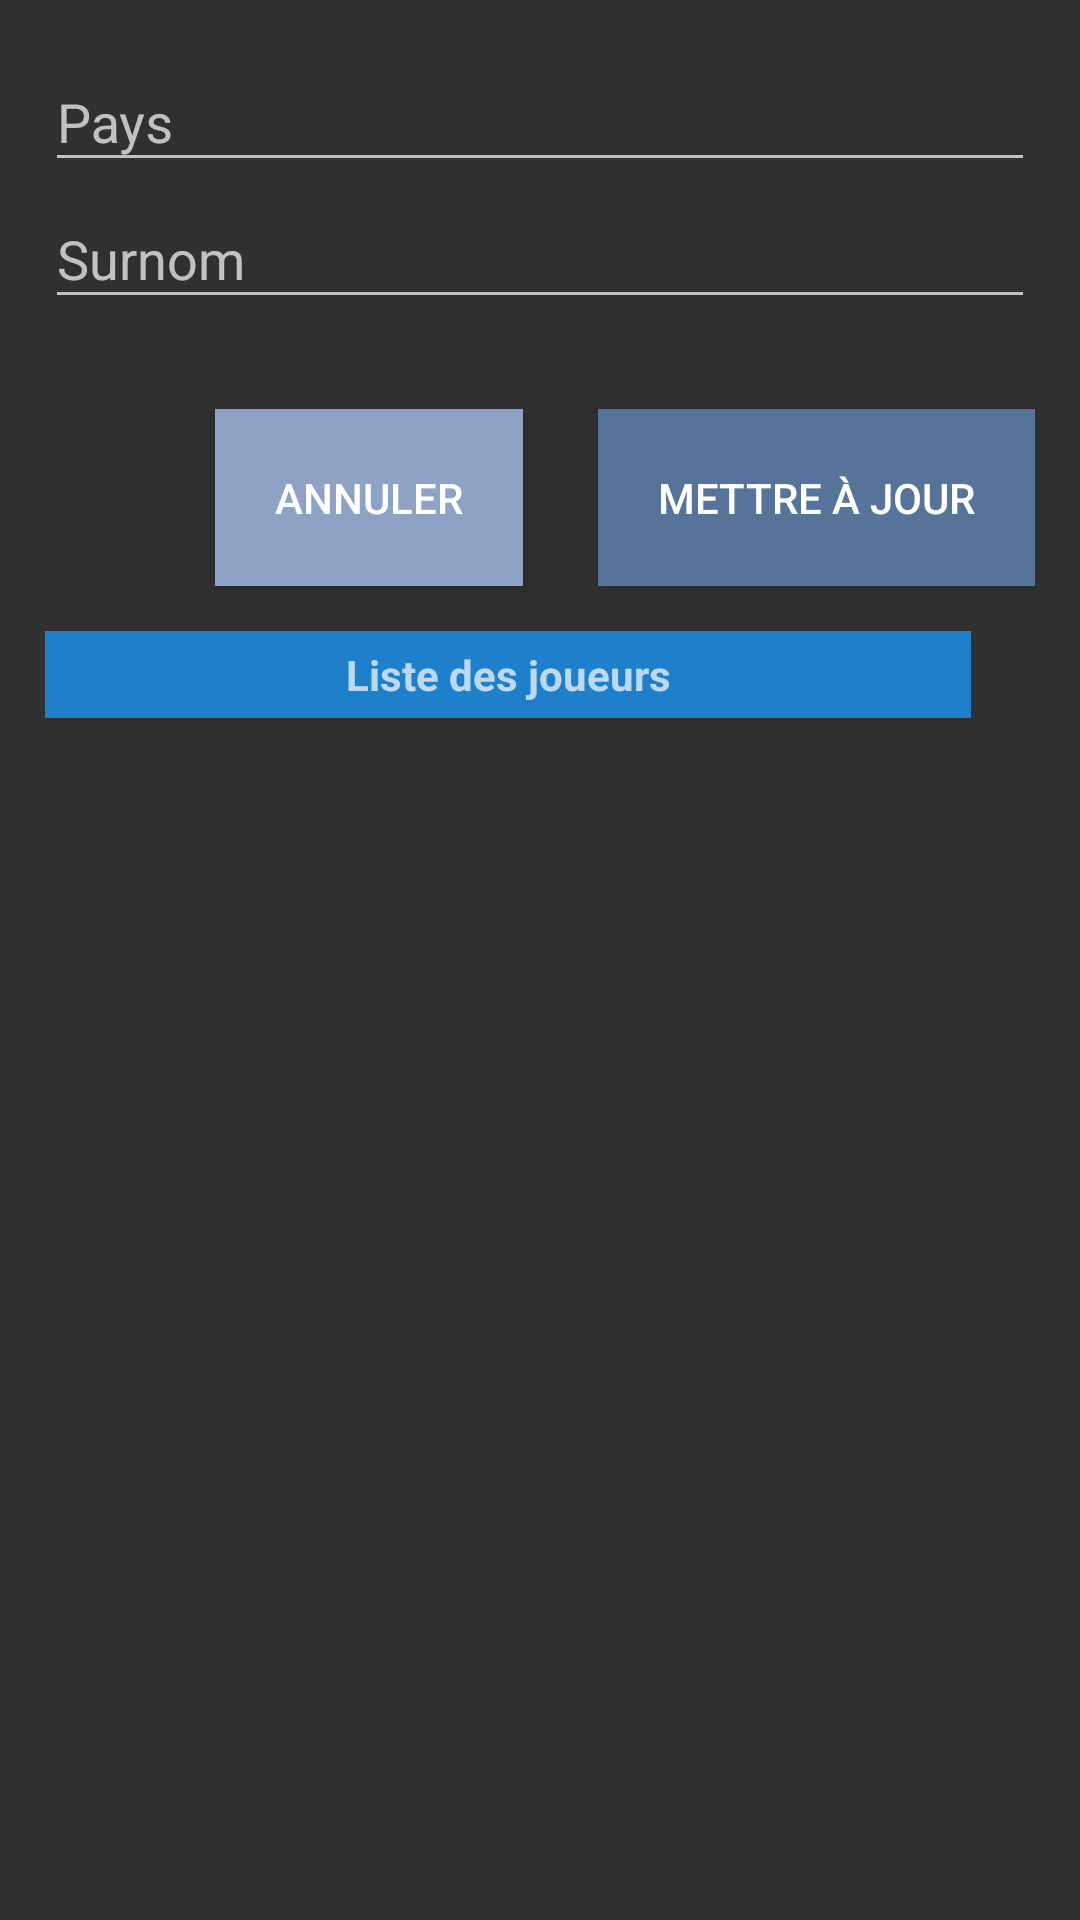

Android layout source for this screen:
<!-- AndroidManifest.xml: application theme AppTheme -->
<!-- res/layout/equipe_layout_update.xml -->
<RelativeLayout android:layout_height="wrap_content"
    android:layout_width="wrap_content"
    xmlns:app="http://schemas.android.com/apk/res-auto"
    android:padding="15dp"
    xmlns:android="http://schemas.android.com/apk/res/android">

    <RelativeLayout
        android:id="@+id/form_part"
        android:layout_width="wrap_content"
        android:layout_height="wrap_content">

        <include layout="@layout/equipe_form"/>
    </RelativeLayout>


    <Button
        android:id="@+id/button_update_personne"
        android:layout_width="wrap_content"
        android:layout_height="wrap_content"


        android:layout_alignBaseline="@+id/button_noupdate_personne"
        android:layout_alignBottom="@+id/button_noupdate_personne"
        android:layout_alignParentEnd="true"
        android:background="@color/add_button"
        android:padding="20dp"
        android:text="Mettre à jour" />

    <Button
        android:id="@+id/button_noupdate_personne"
        android:layout_width="wrap_content"
        android:layout_height="wrap_content"

        android:layout_below="@+id/form_part"
        android:layout_marginEnd="25dp"
        android:layout_marginTop="30dp"
        android:layout_toStartOf="@+id/button_update_personne"
        android:background="@color/trash_button"
        android:padding="20dp"
        android:text="Annuler"/>





<RelativeLayout
android:layout_width="match_parent"
android:layout_height="wrap_content"
android:layout_below="@+id/button_noupdate_personne"
android:layout_marginTop="15dp"
    >

<LinearLayout
    android:id="@+id/equipe_cs_layout"
    android:layout_width="match_parent"
    android:layout_height="wrap_content"
    android:orientation="horizontal"
    android:weightSum="100">

    <TextView
        android:id="@+id/title_list"
        android:layout_width="wrap_content"
        android:layout_height="match_parent"
        android:padding="5dp"
        android:gravity="center"
        android:textStyle="bold"
        android:background="@color/colorPrimary"
        android:text="Liste des joueurs"
        android:layout_weight="90"/>


</LinearLayout>

<ListView
    android:id="@+id/list_joueur"
    android:layout_below="@+id/equipe_cs_layout"
    android:layout_width="match_parent"
    android:layout_height="wrap_content"/>
</RelativeLayout>


    </RelativeLayout>
<!-- res/layout/equipe_form.xml (included above) -->
<RelativeLayout xmlns:android="http://schemas.android.com/apk/res/android"
    xmlns:app="http://schemas.android.com/apk/res-auto"
    android:layout_width="wrap_content"
    android:layout_height="wrap_content">

    <android.support.design.widget.TextInputLayout
        android:id="@+id/line_pays"
        android:layout_width="match_parent"
        android:layout_height="wrap_content"
        android:hint="Pays"
        app:hintTextAppearance="@style/Widget.AppCompat.EditText">

        <android.support.design.widget.TextInputEditText
            android:id="@+id/value_pays"
            android:layout_width="match_parent"
            android:layout_height="wrap_content" />

    </android.support.design.widget.TextInputLayout>

    <android.support.design.widget.TextInputLayout
        android:id="@+id/line_surnom"
        android:layout_width="match_parent"
        android:layout_height="wrap_content"
        android:layout_below="@+id/line_pays"
        android:hint="Surnom"
        app:hintTextAppearance="@style/Widget.AppCompat.EditText">

        <android.support.design.widget.TextInputEditText
            android:id="@+id/value_surnom"
            android:layout_width="match_parent"
            android:layout_height="wrap_content" />

    </android.support.design.widget.TextInputLayout>

</RelativeLayout>
<!-- resources referenced by this layout -->
<resources>
  <color name="add_button">#56739A</color>
  <color name="colorPrimary">#1E7FCB</color>
  <color name="trash_button">#8EA2C6</color>
  <style name="AppTheme" parent="Theme.AppCompat.NoActionBar">
          
          <item name="colorPrimary">@color/colorPrimary</item>
  
          <item name="colorControlActivated">@color/colorPrimary</item>
          <item name="colorControlHighlight">@color/colorPrimary</item>
  
      </style>
</resources>
